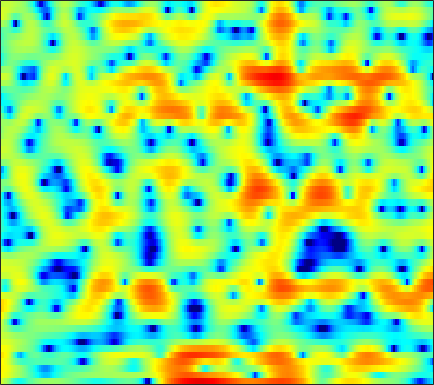

Data behind this chart, as committed beside it:
3.4729, 2.8079, 1.8057, 0.67343, -0.26346, -1.6013, -2.892, -3.7036, -4.4402, -4.482, -4.0016, -3.4672, -2.6241, -1.8401, -1.3071, -0.70407, -0.21879, 0.0662, 0.4001, 0.63556, 0.79759, 0.88563, 0.95832, 0.98536
5.107, 4.783, 4.31, 3.794, 3.389, 2.835, 2.269, 1.839, 1.265, 0.6777, 0.06917, -0.4093, -1.096, -1.841, -2.454, -3.344, -4.324, -5.093, -6.096, -6.924, -7.378, -7.38, -6.931, -6.154
5.33, 5.065, 4.649, 4.171, 3.782, 3.219, 2.624, 2.152, 1.496, 0.8118, 0.08962, -0.4874, -1.318, -2.224, -2.971, -4.082, -5.312, -6.322, -7.72, -8.911, -9.571, -9.493, -8.71, -7.53
5.305, 4.928, 4.26, 3.408, 2.661, 1.537, 0.3261, -0.5741, -1.642, -2.377, -2.712, -2.738, -2.587, -2.363, -2.219, -2.099, -2.044, -2.04, -2.057, -2.071, -2.064, -2.049, -1.97, -1.854
6.113, 5.785, 5.048, 3.941, 2.839, 0.939, -1.557, -3.869, -7.123, -8.344, -6.447, -4.745, -3.007, -1.879, -1.366, -1.039, -1.037, -1.214, -1.587, -2.065, -2.542, -2.828, -2.993, -2.884
4.926, 4.856, 4.6, 4.185, 3.793, 3.196, 2.558, 2.089, 1.526, 1.043, 0.6521, 0.3867, 0.01026, -0.4436, -0.8744, -1.641, -2.698, -3.746, -5.581, -8.162, -12.03, -16.63, -23.76, -15.95
3.733, 3.676, 3.525, 3.303, 3.099, 2.791, 2.451, 2.188, 1.831, 1.463, 1.087, 0.7899, 0.3678, -0.09974, -0.4926, -1.075, -1.741, -2.291, -3.07, -3.857, -4.566, -4.983, -5.335, -5.463
2.937, 2.728, 2.407, 2.054, 1.782, 1.433, 1.118, 0.9104, 0.6797, 0.4975, 0.3514, 0.2559, 0.1327, -0.001027, -0.1144, -0.2838, -0.4729, -0.6318, -0.8548, -1.084, -1.314, -1.474, -1.659, -1.831
2.509, 1.917, 1.023, 0.05625, -0.6636, -1.513, -2.097, -2.305, -2.26, -1.946, -1.499, -1.144, -0.6904, -0.3035, -0.06471, 0.1798, 0.3537, 0.441, 0.5121, 0.5373, 0.5297, 0.5053, 0.4597, 0.4007
3.103, 1.991, 0.1064, -2.402, -4.9, -9.643, -16.69, -15.57, -9.611, -6.051, -3.799, -2.591, -1.403, -0.5384, -0.04233, 0.458, 0.8051, 0.9893, 1.152, 1.232, 1.257, 1.24, 1.199, 1.176
5.257, 4.306, 2.817, 1.109, -0.2595, -1.981, -3.223, -3.611, -3.476, -2.95, -2.353, -1.937, -1.449, -1.037, -0.7409, -0.389, -0.09843, 0.05426, 0.1433, 0.07018, -0.1298, -0.3782, -0.8111, -1.274
6.915, 6.291, 5.363, 4.35, 3.55, 2.466, 1.381, 0.5549, -0.5563, -1.742, -2.995, -3.909, -4.891, -5.245, -4.993, -4.202, -3.313, -2.758, -2.307, -2.272, -2.706, -3.373, -4.85, -7.232
6.607, 6.176, 5.546, 4.847, 4.271, 3.398, 2.365, 1.449, -0.0578, -2.041, -4.756, -7.632, -13.55, -18.76, -13.1, -8.21, -5.504, -4.24, -3.262, -2.858, -2.983, -3.343, -4.18, -5.37
3.855, 3.545, 3.224, 3.026, 2.938, 2.794, 2.559, 2.268, 1.696, 0.9245, -0.01925, -0.7488, -1.547, -2.069, -2.195, -2.09, -1.837, -1.691, -1.626, -1.647, -1.831, -2.039, -2.371, -2.766
-2.002, -3.774, -4.78, -2.945, -1.056, 0.9982, 2.393, 3.07, 3.558, 3.684, 3.527, 3.257, 2.759, 2.178, 1.666, 0.9211, 0.1399, -0.4157, -1.122, -1.76, -2.208, -2.474, -2.73, -2.917
-1.14, -2.521, -3.208, -1.702, -0.0478, 1.91, 3.332, 4.056, 4.637, 4.809, 4.638, 4.295, 3.546, 2.495, 1.486, -0.1875, -2.286, -4.145, -6.814, -9.137, -9.67, -8.993, -7.804, -6.893
2.9, 2.777, 2.764, 2.925, 3.143, 3.478, 3.767, 3.901, 3.927, 3.738, 3.304, 2.815, 1.886, 0.6101, -0.5909, -2.598, -5.192, -7.616, -11.48, -15.36, -15.77, -14.4, -12.74, -11.92
3.683, 3.63, 3.579, 3.547, 3.537, 3.52, 3.466, 3.385, 3.196, 2.889, 2.433, 1.989, 1.229, 0.2557, -0.6038, -1.923, -3.428, -4.655, -6.248, -7.784, -9.207, -10.31, -11.91, -13.93
3.265, 3.167, 3.046, 2.955, 2.904, 2.848, 2.8, 2.752, 2.656, 2.495, 2.246, 1.982, 1.557, 1.014, 0.5263, -0.2209, -1.072, -1.788, -2.832, -3.977, -5.248, -6.322, -7.999, -9.995
1.502, 1.184, 0.8401, 0.6569, 0.636, 0.7565, 0.9876, 1.188, 1.432, 1.617, 1.727, 1.746, 1.696, 1.58, 1.44, 1.19, 0.8835, 0.6024, 0.1544, -0.3668, -0.9672, -1.462, -2.185, -2.943
-2.642, -3.942, -5.574, -6.327, -5.96, -4.687, -3.284, -2.382, -1.439, -0.7778, -0.3192, -0.06639, 0.1678, 0.3719, 0.5404, 0.7822, 1.039, 1.239, 1.462, 1.628, 1.71, 1.719, 1.669, 1.56
-6.004, -8.591, -13.74, -18.21, -14.45, -9.798, -7.054, -5.74, -4.651, -4.115, -4.025, -4.119, -4.284, -4.25, -3.914, -3.006, -1.798, -0.8436, 0.3411, 1.338, 2.129, 2.591, 3.055, 3.369
-3.9, -4.764, -5.778, -6.408, -6.53, -6.356, -6.052, -5.872, -5.87, -6.28, -7.349, -8.779, -12.07, -18.82, -20.14, -11.33, -6.304, -3.773, -1.313, 0.4691, 1.784, 2.531, 3.261, 3.742
-2.673, -3.27, -4.062, -4.771, -5.189, -5.578, -5.746, -5.79, -5.824, -5.965, -6.248, -6.641, -7.247, -7.494, -7.037, -5.456, -3.421, -1.92, -0.1712, 1.229, 2.276, 2.861, 3.399, 3.693
-2.664, -3.632, -5.109, -6.72, -7.893, -8.942, -8.891, -8.191, -6.859, -5.52, -4.338, -3.57, -2.669, -1.784, -1.107, -0.1622, 0.8015, 1.474, 2.291, 2.958, 3.421, 3.617, 3.682, 3.515
-2.959, -4.287, -6.562, -9.753, -13.35, -22.76, -19.26, -13.03, -8.36, -5.331, -3.16, -1.851, -0.4162, 0.7439, 1.482, 2.305, 2.974, 3.378, 3.763, 3.96, 3.976, 3.843, 3.462, 2.813
-3.204, -4.269, -5.728, -7.03, -7.745, -8.075, -7.49, -6.516, -4.834, -3.062, -1.425, -0.3599, 0.8536, 1.832, 2.418, 3.024, 3.426, 3.62, 3.718, 3.632, 3.356, 3.03, 2.404, 1.543
-4.045, -5.585, -7.581, -8.76, -8.614, -7.296, -5.496, -4.119, -2.399, -0.8678, 0.4213, 1.256, 2.14, 2.786, 3.12, 3.379, 3.449, 3.37, 3.144, 2.797, 2.317, 1.88, 1.193, 0.3845
-3.46, -5.854, -10.68, -17.56, -14.01, -7.805, -4.042, -2.018, 0.007656, 1.502, 2.594, 3.185, 3.695, 3.904, 3.879, 3.611, 3.136, 2.651, 1.91, 1.145, 0.4224, -0.08057, -0.7, -1.335
9.9348e-05, -0.7351, -1.482, -1.719, -1.429, -0.5243, 0.6682, 1.58, 2.664, 3.508, 4.085, 4.285, 4.274, 3.907, 3.39, 2.346, 0.8933, -0.4506, -2.483, -4.49, -5.712, -5.943, -5.707, -5.479
0.04608, -0.1056, 0.04672, 0.5198, 1.025, 1.804, 2.614, 3.173, 3.795, 4.222, 4.383, 4.327, 3.954, 3.209, 2.362, 0.7947, -1.449, -3.692, -7.962, -15.34, -24.13, -16.01, -11.49, -9.593
-6.148, -5.702, -3.55, -1.264, 0.1737, 1.708, 2.868, 3.524, 4.143, 4.488, 4.554, 4.438, 4.028, 3.326, 2.593, 1.332, -0.2806, -1.667, -3.659, -5.603, -7.069, -7.813, -8.536, -9.274
-8.98, -8.034, -4.477, -1.571, 0.04195, 1.637, 2.749, 3.329, 3.837, 4.077, 4.093, 3.963, 3.623, 3.106, 2.608, 1.812, 0.8718, 0.08458, -1.042, -2.238, -3.517, -4.576, -6.228, -8.394
0.1642, 0.1574, 0.5001, 1.069, 1.52, 2.046, 2.415, 2.583, 2.648, 2.548, 2.332, 2.087, 1.724, 1.321, 1.01, 0.5763, 0.1476, -0.2175, -0.7565, -1.36, -2.079, -2.688, -3.63, -4.704
2.507, 2.43, 2.361, 2.31, 2.252, 2.099, 1.826, 1.527, 0.9885, 0.3106, -0.4703, -1.044, -1.717, -2.155, -2.288, -2.242, -2.04, -1.847, -1.616, -1.466, -1.404, -1.415, -1.489, -1.59
3.008, 2.965, 2.854, 2.642, 2.397, 1.923, 1.242, 0.5526, -0.6356, -2.193, -4.205, -5.978, -8.474, -9.821, -9.259, -7.34, -5.446, -4.241, -2.951, -1.971, -1.208, -0.7591, -0.2672, 0.1332
2.292, 2.45, 2.545, 2.462, 2.263, 1.798, 1.058, 0.2967, -1.06, -2.895, -5.4, -7.908, -12.33, -15.79, -13.69, -9.75, -6.865, -5.3, -3.668, -2.361, -1.312, -0.6387, 0.1239, 0.7525
0.8241, 1.399, 1.895, 2.124, 2.132, 1.929, 1.482, 0.9929, 0.1201, -1.001, -2.297, -3.321, -4.575, -5.452, -5.771, -5.723, -5.313, -4.796, -3.93, -2.914, -1.855, -1.086, -0.1685, 0.5871
0.2442, 0.9823, 1.62, 1.987, 2.138, 2.203, 2.131, 1.971, 1.62, 1.07, 0.3469, -0.3419, -1.408, -2.678, -3.783, -5.426, -7.073, -7.736, -7.115, -5.3, -3.307, -2.043, -0.7235, 0.2184
0.9666, 1.014, 0.9672, 0.9367, 1.02, 1.323, 1.766, 2.091, 2.42, 2.527, 2.334, 1.935, 1.061, -0.3306, -1.815, -4.701, -9.475, -14.45, -11.87, -6.401, -3.225, -1.728, -0.5268, 0.08402
-0.06234, -1.262, -3.284, -5.516, -6.213, -4.556, -1.896, -0.1586, 1.553, 2.691, 3.283, 3.462, 3.319, 2.813, 2.245, 1.323, 0.4626, -0.006697, -0.1211, 0.1479, 0.49, 0.5774, 0.3203, -0.5265
-2.831, -4.088, -6.536, -9.785, -11.14, -8.286, -4.531, -2.324, -0.1642, 1.306, 2.308, 2.805, 3.181, 3.311, 3.278, 3.117, 2.916, 2.741, 2.497, 2.204, 1.777, 1.296, 0.3464, -1.153
-5.226, -4.992, -4.859, -4.653, -4.329, -3.599, -2.598, -1.788, -0.7587, 0.1309, 0.8474, 1.258, 1.693, 1.999, 2.152, 2.277, 2.302, 2.287, 2.169, 1.962, 1.629, 1.288, 0.6918, -0.04321
-6.211, -5.024, -3.881, -3.112, -2.663, -2.163, -1.705, -1.398, -1.016, -0.648, -0.3302, -0.09992, 0.198, 0.4856, 0.704, 0.9849, 1.227, 1.379, 1.538, 1.614, 1.601, 1.524, 1.331, 1.062
-2.61, -2.038, -1.447, -1.098, -0.9798, -0.9674, -1.108, -1.28, -1.545, -1.798, -1.926, -1.908, -1.76, -1.46, -1.153, -0.6631, -0.07013, 0.3677, 0.9585, 1.466, 1.854, 2.039, 2.14, 2.058
1.674, 1.704, 1.606, 1.343, 0.9928, 0.2797, -0.7607, -1.736, -3.242, -4.786, -5.837, -6.123, -5.878, -5.274, -4.724, -3.786, -2.59, -1.521, -0.1018, 1.198, 2.223, 2.782, 3.223, 3.291
3.135, 3.072, 2.853, 2.392, 1.824, 0.6598, -1.091, -2.975, -6.612, -12.76, -26.3, -18.8, -13.29, -12.08, -12.62, -13.41, -10.21, -6.652, -2.851, -0.1061, 1.812, 2.828, 3.681, 4.028
0.3499, 0.735, 1.077, 1.067, 0.8029, 0.0793, -1.111, -2.314, -4.332, -6.557, -8.338, -9.083, -9.49, -10.22, -11.13, -11.69, -9.52, -6.752, -3.497, -1.014, 0.8261, 1.831, 2.77, 3.302
-4.029, -2.605, -1.318, -0.5711, -0.3045, -0.2704, -0.5527, -0.908, -1.544, -2.235, -2.883, -3.312, -3.7, -3.934, -3.961, -3.7, -3.092, -2.422, -1.447, -0.4663, 0.4053, 0.9472, 1.527, 1.938
-4.386, -3.117, -1.817, -0.8893, -0.395, 0.03645, 0.2391, 0.2768, 0.2198, 0.0924, -0.0914, -0.223, -0.3895, -0.5038, -0.5476, -0.5632, -0.489, -0.4384, -0.3384, -0.2598, -0.2294, -0.2224, -0.2048, -0.1198
-2.422, -1.771, -0.9422, -0.2191, 0.2435, 0.7311, 1.098, 1.287, 1.468, 1.561, 1.595, 1.591, 1.525, 1.417, 1.299, 1.081, 0.7738, 0.468, -0.04655, -0.7398, -1.623, -2.388, -3.447, -4.227
-1.881, -1.268, -0.5211, 0.133, 0.5417, 0.9991, 1.382, 1.632, 1.916, 2.144, 2.327, 2.409, 2.454, 2.383, 2.244, 1.94, 1.437, 0.9473, 0.04025, -1.199, -2.902, -4.658, -8.102, -14.46
-2.763, -1.844, -0.9718, -0.4323, -0.184, 0.05888, 0.2774, 0.501, 0.8795, 1.344, 1.794, 2.077, 2.353, 2.452, 2.403, 2.158, 1.713, 1.233, 0.4026, -0.6421, -1.919, -3.034, -4.643, -5.974
-1.916, -1.278, -0.9594, -1.221, -1.706, -2.602, -3.337, -3.38, -2.527, -1.139, 0.1964, 1.019, 1.762, 2.163, 2.249, 2.091, 1.711, 1.266, 0.5805, -0.1791, -0.9006, -1.331, -1.678, -1.724
1.549, 1.421, 0.7832, -0.5119, -2.123, -5.754, -13.78, -26.86, -8.567, -3.408, -0.6178, 0.6851, 1.718, 2.163, 2.176, 1.846, 1.145, 0.4517, -0.6701, -1.866, -2.854, -3.215, -2.991, -2.115
3.596, 3.324, 2.724, 1.826, 0.9511, -0.3615, -1.424, -1.718, -1.23, -0.2224, 0.6823, 1.131, 1.414, 1.253, 0.8518, -0.01614, -1.331, -2.59, -4.774, -7.829, -12.7, -17.69, -13.33, -7.418
3.318, 3.272, 3.101, 2.787, 2.499, 2.097, 1.744, 1.537, 1.351, 1.2, 1.011, 0.7662, 0.2126, -0.6632, -1.55, -3.069, -4.891, -6.393, -8.379, -10.13, -11.31, -11.39, -9.76, -6.938
2.281, 2.508, 2.66, 2.667, 2.595, 2.428, 2.187, 1.99, 1.675, 1.286, 0.796, 0.3234, -0.5679, -1.796, -3.038, -5.306, -8.474, -11.73, -17.11, -16.17, -11.65, -9.063, -6.357, -4.069
